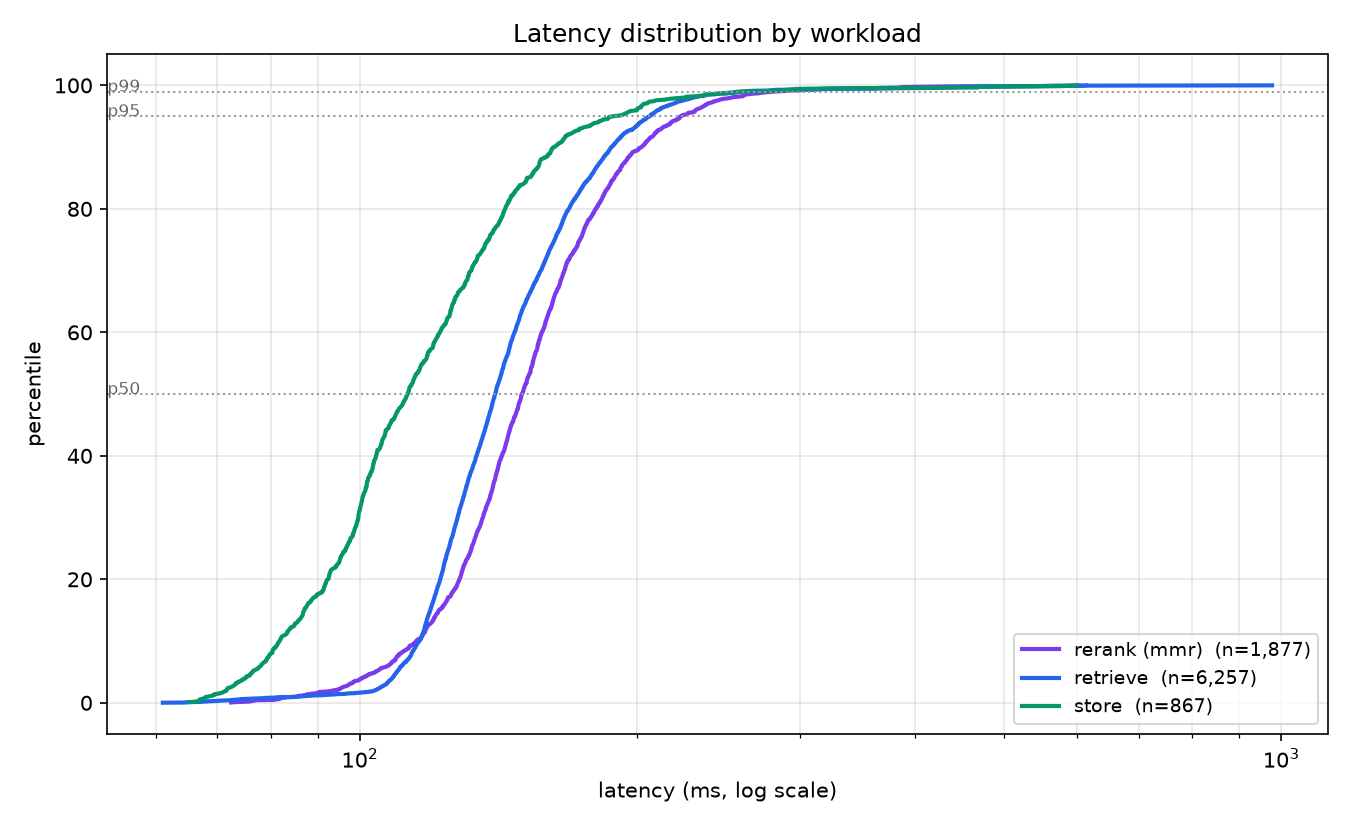

Data behind this chart, as committed beside it:
workload, n, p50, p95, p99, max
store, 867, 112.7, 188.6, 263.2, 599.4
retrieve, 6257, 140.2, 206.3, 260.5, 977.1
rerank_vector, 1877, 149.9, 222.8, 281.5, 613.7
